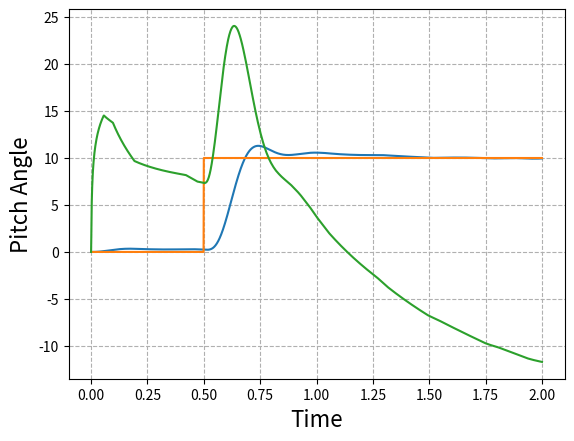

The script that saved this image:
# -*- coding: utf-8 -*-
"""
Created on Fri May  8 15:23:20 2020

[redacted]
"""
#Apologies in advance for any spelling or grammar error, english is not my first language

import matplotlib.pyplot as plt
import numpy as np
import random

###########################################
#known bugs-> Servo does weird things when u is too big or after hard saturations



###########OVERALL CHARACTERISTICS OF THE PROGRAM THAT SHOULD BE TAKEN INTO ACCOUNT IN THE FLIGHT COMPUTER CODE

#Important, all angles are in RADIANS (Standard 1º/57.3 = radian)

#Code already takes the reduction of the TVC into account, so "u_controler" (output to the servo,[u_controler is in RADIANS, if your servo takes degrees you have to convert it])
#should be sent directly to the servo, without multiplying it, that means that the PID gains might seem higher than they
#actually are.

#Parameters related to the servo have the conviniet "s" ending

########################################################################################################################## SET YOUR ROCKET

Thrust=10; #THRUST in N (use peak thrust first, check with minimum after)

m=0.627  #  MASS in kg

Iy=0.075; #MOMENT OF INERTIA, use the smaller one (motor burnout)

g=9.8  # gravity in m/s^2

U=0.001  # If you use control fins, U is the speed at which the rocket leaves the launch rod
V=0.001

rho=1.225 # air density

q=0.5*rho*V**2 #dynamic pressure                                       
                                       
d=0.1  # DIAMETER of the rocket and cross sectional area (IN METERS)

S=((d**2*3.14159)/4) #cross sectional area

#xa=0.1033*alpha**3-0.2949*alpha**2+0.2862*alpha+0.4061 if you want it to move

xa=0.4  #DISTANCE from the nose to the center of pressure, cg and tail (either the motor mount for tvc or the mac of the control fin), IN METERS
xcg=0.615 #DISTANCE from the nose to the cg IN METERS
xt=1  #DISTANCE from the nose to the tail (either the motor mount for tvc or the 25%mac of the control fin), IN METERS

lt=(xt-xcg)  #lenght to the tail

L=1; #LENGHT of the rocket

CD=0.357 #DRAG COEFFICIENT at alpha=0


alpha=1

k1=-7.2295 #CNalpha coeficients
k2=16.034
k3=2.6634
CNalpha=(k1*alpha**3+k2*alpha**2+k3*alpha)/alpha #Third order aproximation deg, also in 1/radians

CZalpha=-CNalpha

Cw=-(m*g)/(S*q);



fin_area=0.003  #if you use FINS FOR CONTROL, CLde is the lift slope of the fin, be carefull that the bi-dimensional is not accurate

CLde=2; 

CMalpha=(CNalpha*(xcg-xa))/(d);

CMde=(Thrust*lt)/(S*q*d); #Replace (Thrust*lt) by (q*fin_area*CLde*lt) if you use control fins

CZde=(d/(lt))*CMde;

TVC_max=5/57.3 # maximum gimbal angle

TVC_reduction=5 #TVC_reduction of 5 means that 5 degrees in the servo equal 1 degree in the TVC mount, use the higher of you TVC mount.



wind=-2; #Wind speed in m/s (positive right to left)
wind_distribution=0.5*0 # wind*wind_distribution = max gust speed 

########################################################################################################################## IGNORE UP TO PID GAINS

####PLOTS
t_plot=[]
theta_plot=[]
setpoint_plot=[]
servo_plot=[]



alpha_calc=0.
alpha_control=0.
U_vect=np.array([0.1,0])
V_vect=np.array([0.1,0])
wind_vect=np.array([0,wind])
u_eq=0.
u_prev=0.
u_delta=0.
u_controler=0.


a11, a12, a13, a21, a22, a23, a31, a32, a33 = (0.0,)*9
b11, b21, b31=(0.0,)*3
c11, c12, c13, c21, c22, c23, c31, c32, c33 = (0.0,)*9
d11, d21, d31=(0.0,)*3


as11, as12, as21, as22 = (0.0,)*4
bs11, bs21=(0.0,)*2
cs11, cs12, cs21, cs22 = (0.0,)*4
ds11, ds21=(0.0,)*2


#MODELO

A=np.array([[a11, a12, a13], [a21, a22, a23], [a31, a32, a33]])


B=np.array([[b11],
           [b21],
           [b31]])

C=np.array([[c11, c12, c13],
           [c21, c22, c23],
           [c31, c32, c33]])

D=np.array([[d11],
           [d21],
           [d31]])


x=np.array([[0.],
           [0.],
           [0.]])


xdot=np.array([[0.],
           [0.],
           [0.]])

xdot_prev=np.array([[0.],
           [0.],
           [0.]])

out=np.array([[0.],
           [0.],
           [0.]])

out_prev=np.array([[0.],
           [0.],
           [0.]])
u=0.


#SERVO (SG90)

As=np.array([[as11, as12], [as21, as22]])


Bs=np.array([[bs11],
           [bs21]])

Cs=np.array([[cs11, cs12],
           [cs21, cs22]])

Ds=np.array([[ds11],
           [ds21]])


xs=np.array([[0.],
            [0.]])


xdots=np.array([[0.],
               [0.]])

xdot_prevs=np.array([[0.],
                    [0.]])

outs=np.array([[0.],
              [0.]])

out_prevs=np.array([[0.],
                   [0.]])




#PID
currentTime=0
previousTime=0
elapsedTime=0.
elapsedTimeSeg=0.
errorPID=0.
lastError=0.
output=0.
setPoint=0.
cumError=0.
rateError=0.
out_pid=0.




#CONTROL
setpoint=0.
error=0.
dt=0.02;


#TIMERS
timer_run=0
#timer=0
timer_run_sim=0
timer_run_servo=0
t=0.


#FLAGS
flag=False
flag2=False

########################################################################################################################## FUNCTIONS

def control_tita(setpoint):
    global error
    global u_controler,u_prev,u_delta

    
    u_prev=u_controler
    
    error=setpoint-out[0,0]
    error=error*k_all
    u_controler=PID(error)
    u_controler=u_controler-out[1,0]*k_damping
    
    #u_controler=u_controler+0.5*u_prev #discrete filter, touch the 0.5 until it suits your needs
    
    if(u_controler>TVC_max*TVC_reduction):  #prevents the TVC from deflecting more that it can
        u_controler=TVC_max*TVC_reduction
    elif(u_controler<-TVC_max*TVC_reduction):
        u_controler=-TVC_max*TVC_reduction
        
        
   
    
    u_delta=abs(u_controler-u_prev)
    
    return u_controler



####PID
def PID(inp):
    global t
    global T_Program  #elapsed time between runs
    global lastError,cumError
    global TVC_max,TVC_reduction
    

    errorPID = inp;                                # determine error
    rateError = (errorPID - lastError) / T_Program  # compute derivative

    out_pid = kp * errorPID + ki * cumError + kd * rateError;          #PID output

    if(out_pid < (TVC_max*TVC_reduction) and out_pid > (-TVC_max*TVC_reduction)):  #Anti windup by clamping
        cumError = ((((lastError) + ((errorPID - lastError) / 2))) * T_Program)+cumError         # compute integral (trapezoidal) only if the TVC is not staurated
        out_pid = kp * errorPID + ki * cumError + kd * rateError #recalculate the output
   
    lastError = errorPID;                                #remember current error

    return out_pid;                                        #have function return the PID output



def update_servo(u_controler,u_delta):
    
    if(u_delta<=10/57.3):
        u_delta=10/57.3

    
    
    dens=-0.000609663-0.0358604*T+0.0273794*u_delta*T-0.812193*T**2+u_delta*T**2
    
    # A Matrix    
    as11=-(0.000609663 + 0.0358604*T - 0.0273794*u_delta*T - 0.812193*T**2 + u_delta*T**2)/dens
    as12=-(0.000609663*T)/dens
    as21=-(4*(-0.812193+u_delta)*T)/dens
    as22=-((0.000609663-0.0358604*T+0.0273794*u_delta*T-0.812193*T**2+u_delta*T**2))/dens
    
    global As
    As=np.array([[as11, as12], [as21, as22]])
    
    # B Matrix
    bs11=((-0.812193+u_delta)*T**2)/dens
    bs21=(2*(-0.812193+u_delta)*T)/dens
    
    global Bs
    Bs=np.array([[bs11],
                 [bs21]])
    
    # C Matrix
    cs11=(0.0547587*(-0.0222673-1.30976*T*+u_delta*T))/dens
    cs12=-(0.000609663*T)/dens
    cs21=-(4*(-0.812193*T+u_delta*T))/dens
    cs22=((-0.00121933-3.46945*10**-18*u_delta*T))/dens
    
    global Cs
    Cs=np.array([[cs11, cs12],
                 [cs21, cs22]])
    
    # D Matrix
    ds11=((-0.812193*T**2*+u_delta*T**2))/dens
    ds21=(2*(-0.812193*T*+u_delta*T))/dens
    
    global Ds
    Ds=np.array([[ds11],
                 [ds21]])  
    
    return





def u_equivalent(alpha):
          
    if(alpha>0):        
        CNwind2=(k1*alpha**3+k2*alpha**2+k3*alpha)
    elif(alpha<0):
        CNwind2=-(k1*abs(alpha)**3+k2*abs(alpha)**2+k3*abs(alpha))
    else:
        CNwind2=0
        
    u_eq=((CNwind2*(xcg-xa))/(d))/((Thrust*lt*TVC_reduction)/(S*q*d))
    
    return u_eq


i=1
def update_parameters():
    global U
    global V
    global q
    global alpha,u_eq
    global CNalpha
    global x
    global CZalpha
    global CMalpha,xa,CZde,CMde,Cw
    global i
    global alpha_calc,alpha_control
    global wind
    #V=U=40
    
    
    U=(Thrust-m*g-S*q*CD)*T+U
        
    V=np.sqrt(U**2+wind**2)
    q=0.5*rho*V**2
    
    wind_rand=(random.uniform(-wind, wind))*wind_distribution
    
    alpha=np.arctan(-(wind+wind_rand)/U) 
    u_eq=u_equivalent(alpha)
    
      
    alpha_control=float(x[2,0])+alpha
#    alpha_calc=alpha+alpha_control
    
    
    if(alpha_control>0):        
        CNalpha=(k1*alpha_control**3+k2*alpha_control**2+k3*alpha_control)/alpha_control
    elif(alpha_control<0):
        CNalpha=(-(k1*abs(alpha_control)**3+k2*abs(alpha_control)**2+k3*abs(alpha_control)))/alpha_control
    else:
        CNalpha=0

    
    CZalpha=-CNalpha
    CMalpha=CNalpha*(xcg-xa)/d
    
    xa=0.4
    
    q=0.5*rho*V**2
    Cw=-(m*g)/(S*q)    
    CMde=(Thrust*lt*TVC_reduction)/(S*q*d)
    CZde=(d/(lt))*CMde
    
    
    return
    
    
    
    
 
def update_matrix():
    
    global x
    global xdot
    global out
    global out_prev
    global u,u_delta
    
    
    update_parameters()
    update_servo(u,u_delta)


    sin_theta=np.sin(90/57.3-out[0,0])
    den=(-8*m*U*Iy+2*d*m*q*S*T**2*U*CMalpha+d*q**2*S**2*T**3*sin_theta*Cw*CMalpha+4*q*S*T*Iy*CZalpha)

#MATRIX A

    a11=(-8*m*U*Iy+2*d*m*q*S*T**2*U*CMalpha-d*q**2*S**2*T**3*sin_theta*Cw*CMalpha+4*q*S*T*Iy*CZalpha)/den
    a12=(4*T*Iy*(-2*m*U+q*S*T*CZalpha))/den
    a13=-(4*d*m*q*S*T**2*U*CMalpha)/den

    a21=-(4*d*q**2*S**2*T**2*sin_theta*Cw*CMalpha)/den
    a22=-(8*m*U*Iy+2*d*m*q*S*T**2*U*CMalpha+d*q**2*S**2*T**3*sin_theta*Cw*CMalpha-4*q*S*T*Iy*CZalpha)/den
    a23=-(8*d*m*q*S*T*U*CMalpha)/den

    a31=-(8*q*S*T*sin_theta*Cw*Iy)/den
    a32=-(4*T*Iy*(2*m*U+q*S*T*sin_theta*Cw))/den
    a33=-(8*m*U*Iy+2*d*m*q*S*T**2*U*CMalpha+d*q**2*S**2*T**3*sin_theta*Cw*CMalpha+4*q*S*T*Iy*CZalpha)/den

    global A
    A=np.array([[a11, a12, a13],[a21, a22, a23],[a31, a32, a33]])



    #MATRIX B
    
    b11=(d*q*S*T**2*(-2*m*U*CMde+q*S*T*CMde*CZalpha-q*S*T*CMalpha*CZde))/den;
    b21=(2*d*q*S*T*(-2*m*U*CMde+q*S*T*CMde*CZalpha-q*S*T*CMalpha*CZde))/den;
    b31=-(q*S*T*(2*d*m*T*U*CMde+d*q*S*T**2*sin_theta*Cw*CMde+4*Iy*CZde))/den;
    
    global B
    B=np.array([[b11],
                [b21],
                [b31]])
    
    
    
    #MATRIX C
    
    c11=-(4*(4*m*U*Iy-d*m*q*S*T**2*U*CMalpha-2*q*S*T*Iy*CZalpha))/(den);
    c12=(4*T*Iy*(-2*m*U+q*S*T*CZalpha))/(den);
    c13=-(4*d*m*q*S*T**2*U*CMalpha)/(den);
    
    c21=-(4*d*q**2*S**2*T**2*sin_theta*Cw*CMalpha)/(den);
    c22=-(8*Iy*(2*m*U-q*S*T*CZalpha))/(den);
    c23=-(8*d*m*q*S*T*U*CMalpha)/(den);
    
    c31=-(8*q*S*T*sin_theta*Iy*Cw)/(den);
    c32=-(4*T*Iy*(2*m*U+q*S*T*sin_theta*Cw))/(den);
    c33=-(16*m*U*Iy)/(den);
    
    global C
    C=np.array([[c11, c12, c13],
                [c21, c22, c23],
                [c31, c32, c33]])
    
    
    
    #MATRIX D
    
    d11=-(d*q*S*T**2*(2*m*U*CMde-q*S*T*CMde*CZalpha+q*S*T*CMalpha*CZde))/den;
    d21=-(2*d*q*S*T*(2*m*U*CMde-q*S*T*CMde*CZalpha+q*S*T*CMalpha*CZde))/den;
    d31=-(q*S*T*(2*d*m*T*U*CMde+d*q*S*T**2*sin_theta*Cw*CMde+4*Iy*CZde))/den;
    
    global D    
    D=np.array([[d11],
                [d21],
                [d31]])

    
    return


    

def set_setpoint(inp):
    
    if(inp==1):
        setpoint=10/57.3
    elif(inp==2):
        setpoint=(5/57.3)*t
    else:
        setpoint=0
    
    
    return setpoint

      

def simulation():
    
    global x,xs
    global xdot,xdots
    global out,outs
    global out_prev,out_prevs
    global u_controler
    global u,timer_run_servo
    
    
    if(t>timer_run_servo+Ts*0.9999):
        timer_run_servo=t
        u=u_controler
    
    
    xdots=(np.dot(As,xs)+np.dot(Bs,(u)))
    outs=(np.dot(Cs,xs)+np.dot(Ds,u))
    
    outs[0,0]=round(outs[0,0]*57.3,0)/57.3 #definitio of the servo, standard 1º
    
    outs[0,0]=(outs[0,0]/TVC_reduction) #reduction of the TVC
    
    xdot=(np.dot(A,x)+np.dot(B,(outs[0,0]+u_eq)))
    out=(np.dot(C,x)+np.dot(D,outs[0,0]+u_eq))
    #out=out-out_prev*0.3;  #filter, increasing the number makes it stronger and slower
    #out_prev=out    
    #x=x+xdot*dt;
    #x=x+(xdot_prev*dt+((xdot-xdot_prev)*dt)/2);
    #xdot_prev=xdot;
    
    xs=xdots
    x=xdot
    
    return


def timer():
    global t
    t_plot.append(t)
    t=t+T
    return








########################################################################################################################## PID GAINS
kp=5/5*3.5; 
ki=5;
kd=0.0;
k_all=1;
k_damping=0.5/0.5*0.4;

inp=1 #selects the input
      #1-> Step, hard test on stability
      #2-> 5º/s ramp, slow pitch over
      #3-> only stabilization against disturbances


T=0.001   #T=Sample time of the simulation 
Ts=0.02   #Ts=sample time of the servo (0.02 for a SG90)
T_Program=0.01 #T_Program: Sample time of your PID code
########################################################################################################################## HERE THE PROGRAM STARTS


while t<=2:

    if(t>(timer_run_sim+T*0.9999)):
        timer_run_sim=t
        update_matrix()
      
        if(t>timer_run+T_Program*0.9999):
            timer_run=t
    
            if(t>0.5):
                setpoint=set_setpoint(inp)

            control_tita(setpoint)
    
      
        simulation()
    
    
    timer()
   # print(out[0,0]*57.3)
    
    setpoint_plot.append(setpoint*57.3)
    theta_plot.append(out[0,0]*57.3)
    servo_plot.append((out[2,0]+alpha*0)*57.3)
    
    #Plot selectors
    #out[0,0]->Pitch Angle, out[1,0]-> Pitch Rate, out[2,0]->Rection Angle of attack
    #u_controler->controler output, outs[0,0]->Real servo angle, outs[1,0]->Servo speed
    
    
    
    

plt.plot(t_plot,theta_plot,t_plot,setpoint_plot,t_plot,servo_plot)
plt.grid(True,linestyle='--')

plt.xlabel('Time',fontsize=16)
plt.ylabel('Pitch Angle',fontsize=16)

plt.show()



########################################################################################################################## HERE THE PROGRAM ENDS

